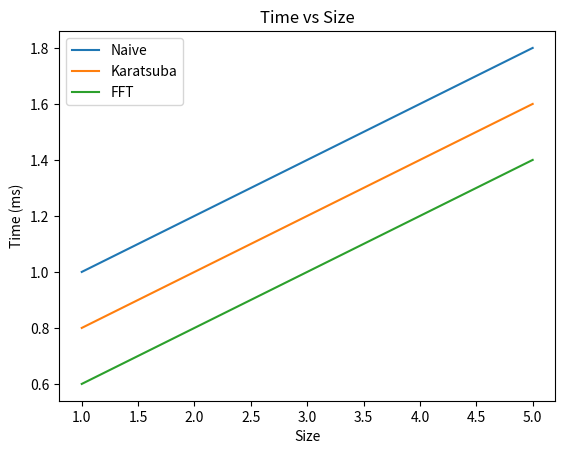

The script that saved this image:
import matplotlib.pyplot as plt

# 假设你的数据如下：
size = [1, 2, 3, 4, 5]  # 这应该是你的size数组
naive = [1.0, 1.2, 1.4, 1.6, 1.8]  # 这应该是你的naive数组
karatsuba = [0.8, 1.0, 1.2, 1.4, 1.6]  # 这应该是你的karatsuba数组
fft = [0.6, 0.8, 1.0, 1.2, 1.4]  # 这应该是你的fft数组

# 绘制折线图
plt.plot(size, naive, label='Naive')
plt.plot(size, karatsuba, label='Karatsuba')
plt.plot(size, fft, label='FFT')

# 设置图像标题和坐标轴标签
plt.title('Time vs Size')
plt.xlabel('Size')
plt.ylabel('Time (ms)')

# 显示图例
plt.legend()

# 显示图像
plt.show()
